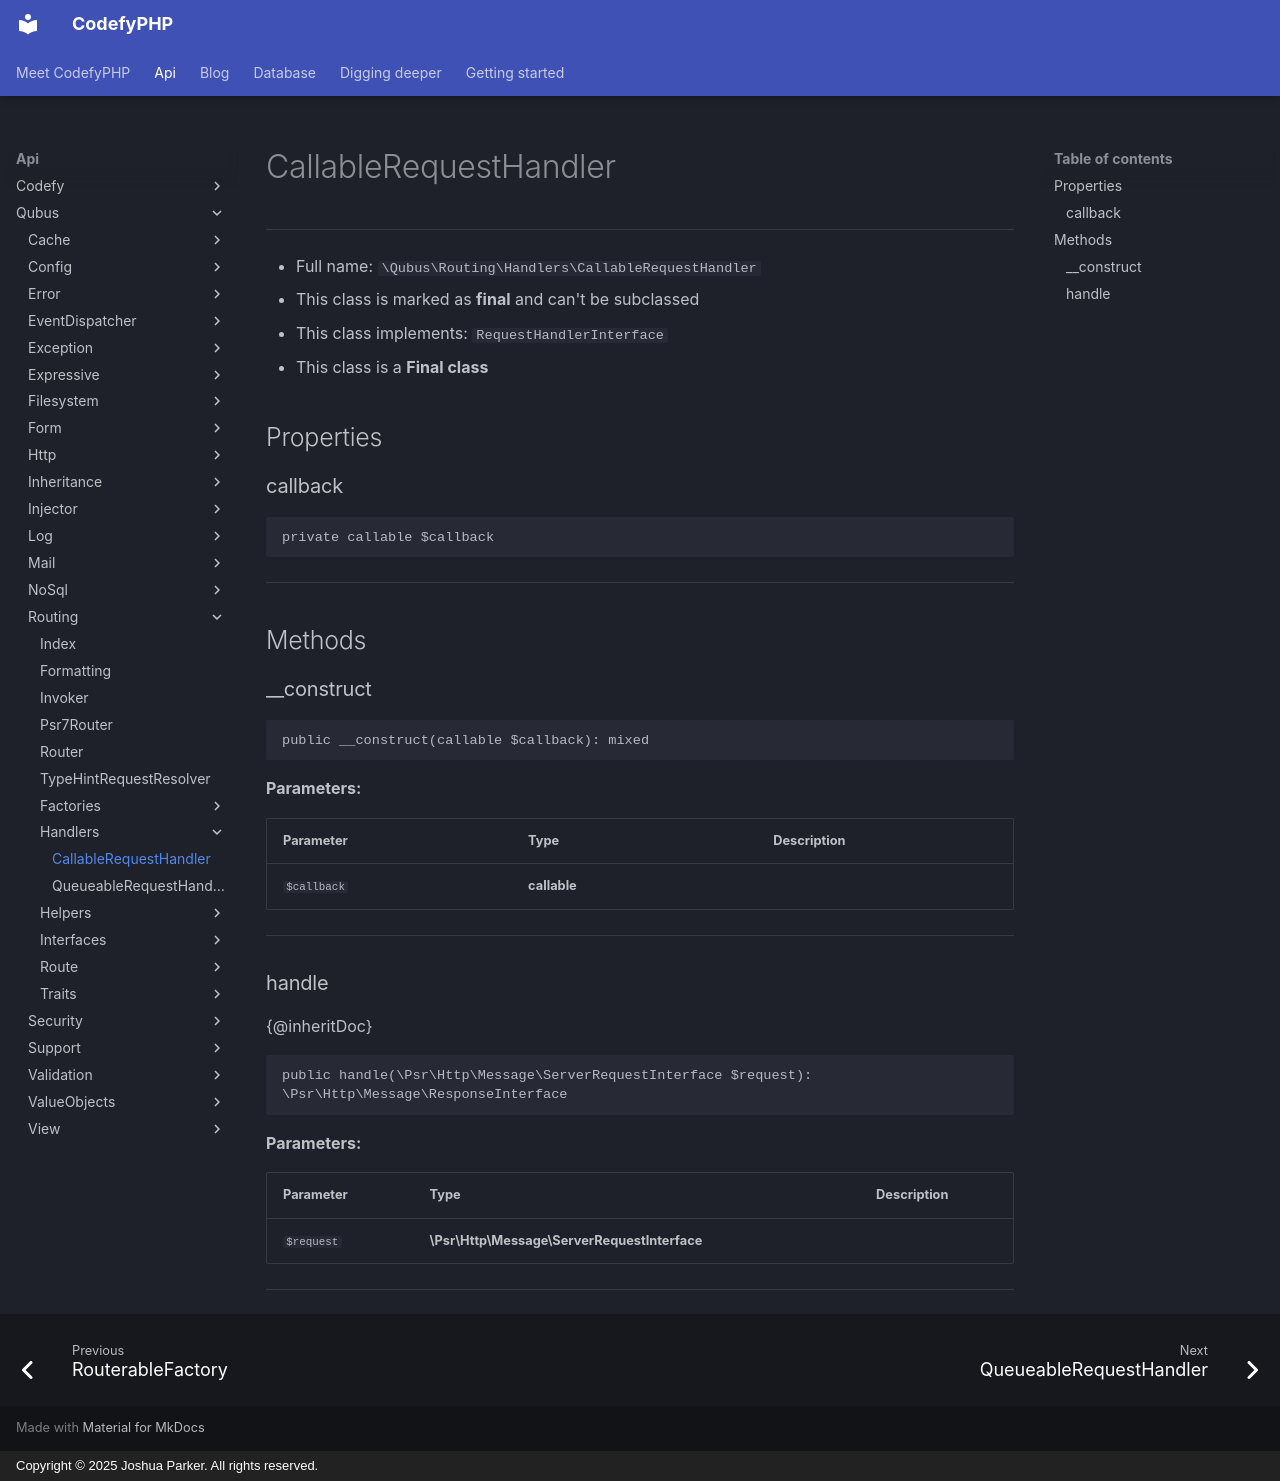

repository: codefyphp/docs · page: api/Qubus/Routing/Handlers/CallableRequestHandler/index.html · generator: mkdocs · copyright: Copyright © 2025 Joshua Parker. All rights reserved.

# CallableRequestHandler

***

* Full name: `\Qubus\Routing\Handlers\CallableRequestHandler`
* This class is marked as **final** and can't be subclassed
* This class implements:
  `RequestHandlerInterface`
* This class is a **Final class**

## Properties

### callback

```php
private callable $callback
```

***

## Methods

### __construct

```php
public __construct(callable $callback): mixed
```

**Parameters:**

| Parameter   | Type         | Description |
|-------------|--------------|-------------|
| `$callback` | **callable** |             |

***

### handle

{@inheritDoc}

```php
public handle(\Psr\Http\Message\ServerRequestInterface $request): \Psr\Http\Message\ResponseInterface
```

**Parameters:**

| Parameter  | Type                                         | Description |
|------------|----------------------------------------------|-------------|
| `$request` | **\Psr\Http\Message\ServerRequestInterface** |             |

***
